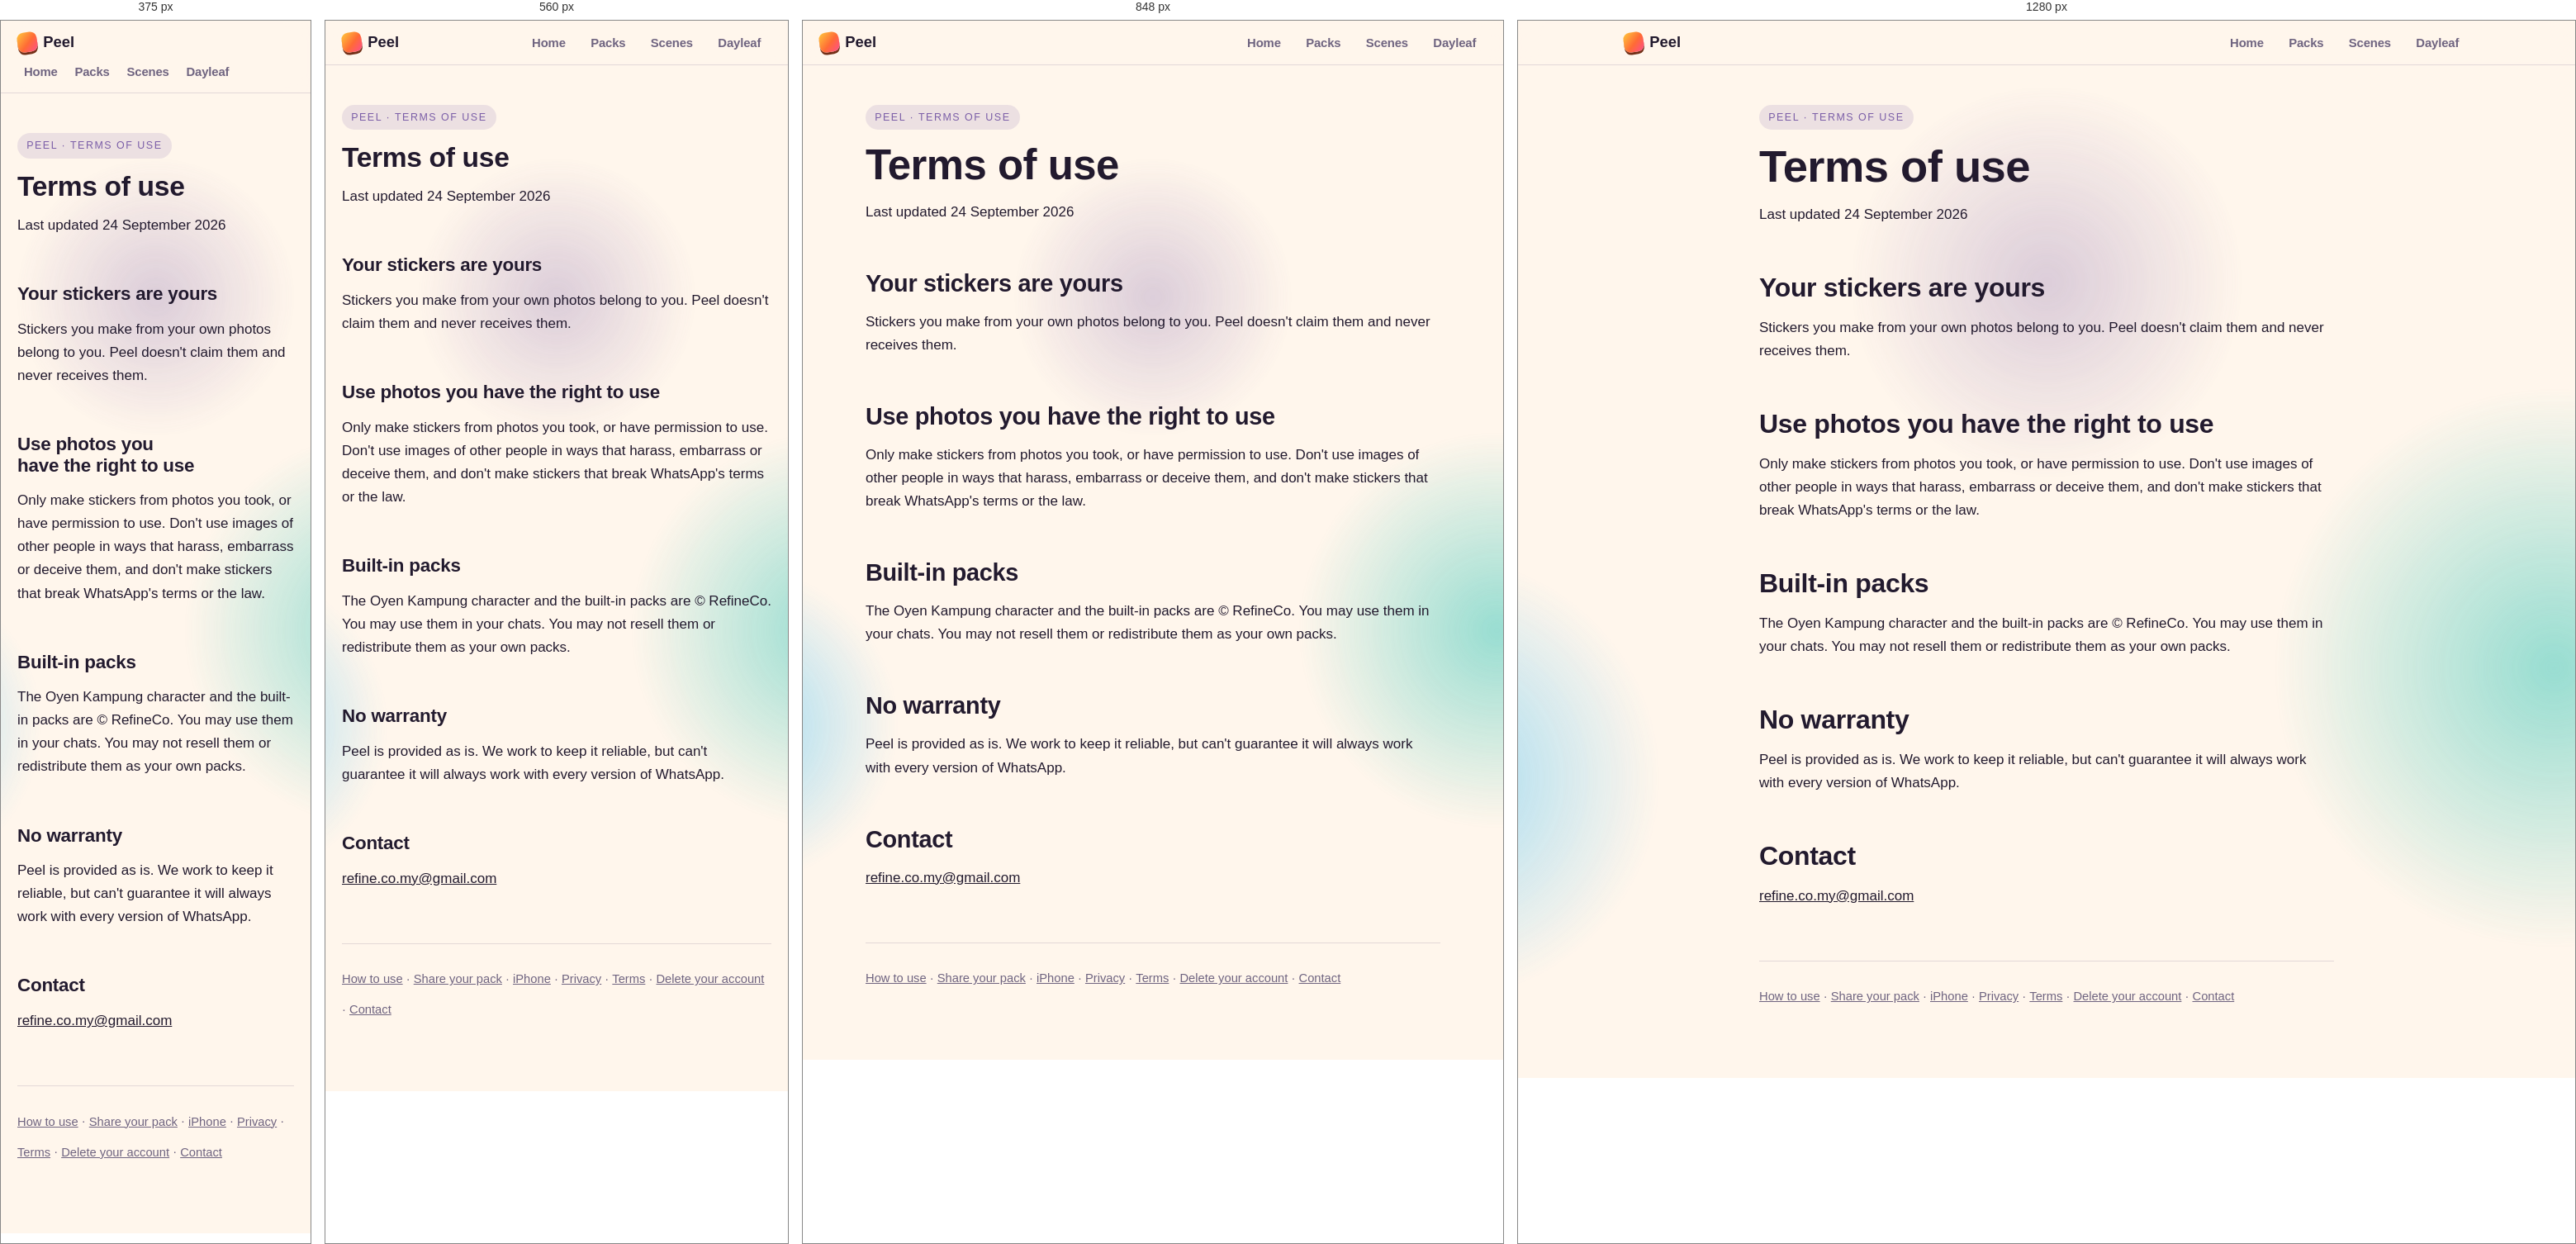
Rendered at 375 px, 560 px, 848 px and 1280 px, left to right.

<!-- file: terms.html -->
<!doctype html>
<html lang="en">
<head>
<meta charset="utf-8">
<meta name="viewport" content="width=device-width, initial-scale=1">
<title>Peel — Terms of use</title>
<meta name="description" content="Terms of use for Peel, the Android sticker maker by RefineCo.">
<link rel="canonical" href="https://peel.refineco.app/terms.html">
<link rel="icon" href="icon/favicon-32.png" sizes="32x32" type="image/png">
<link rel="icon" href="icon/favicon-192.png" sizes="192x192" type="image/png">
<link rel="apple-touch-icon" href="icon/apple-touch-icon.png">
<link rel="stylesheet" href="style.css">
</head>
<body>

<header class="topbar">
  <div class="row">
    <a class="brand" href="index.html"><span class="dot"></span>Peel</a>
    <nav>
      <a href="index.html">Home</a>
      <a href="packs.html">Packs</a>
      <a href="scenes.html">Scenes</a>
      <a href="dayleaf.html">Dayleaf</a>
    </nav>
  </div>
</header>

<main class="wrap narrow page">


<p class="eyebrow">Peel · terms of use</p>
<h1>Terms of use</h1>
<p class="updated">Last updated 24 September 2026</p>

<h2>Your stickers are yours</h2>
<p>Stickers you make from your own photos belong to you. Peel doesn't claim them and never receives them.</p>

<h2>Use photos you have the right to use</h2>
<p>Only make stickers from photos you took, or have permission to use. Don't use images of other people in ways that harass, embarrass or deceive them, and don't make stickers that break WhatsApp's terms or the law.</p>

<h2>Built-in packs</h2>
<p>The Oyen Kampung character and the built-in packs are © RefineCo. You may use them in your chats. You may not resell them or redistribute them as your own packs.</p>

<h2>No warranty</h2>
<p>Peel is provided as is. We work to keep it reliable, but can't guarantee it will always work with every version of WhatsApp.</p>

<h2>Contact</h2>
<p><a href="mailto:refine.co.my@gmail.com">refine.co.my@gmail.com</a></p>

<footer>
<a href="how-to-install.html">How to use</a> · <a href="submit.html">Share your pack</a> · <a href="ios.html">iPhone</a> · <a href="privacy.html">Privacy</a> · <a href="terms.html">Terms</a> · <a href="delete-account.html">Delete your account</a> · <a href="mailto:refine.co.my@gmail.com">Contact</a>
</footer>

</main>
<script src="snow.js" defer></script>
</body>
</html>


/* @media block from style.css */
@media (min-width: 62rem) {
  .hero { grid-template-columns: 1.05fr .95fr; padding: 4.5rem 0 1.5rem; }
}

/* @media block from style.css */
@media (min-width: 44rem) { .app-shots { grid-template-columns: 1fr 1fr; } }

/* @media block from style.css */
@media (max-width: 30rem) { .mini-sheet.sheet-strip { grid-template-columns: repeat(3, minmax(0, 1fr)); } }

/* @media block from style.css */
@media (max-width: 40rem) {
  .scene-body { grid-template-columns: 1fr; }
  .scene-body { grid-template-rows: none; }
  .board { grid-row: auto; justify-self: center; max-width: 18rem; }
}

/* @media block from style.css */
@media (max-width: 30rem) {
  .step { grid-template-columns: 1fr; gap: .5rem; }
}

/* @media block from style.css */
@media (max-width: 30rem) {
  /* Explicit column counts, because `minmax` alone fits two tracks on a phone and `1fr`
     then stretches each sticker to ~176 px — the box this change exists to shrink. */
  .sheet-grid { grid-template-columns: repeat(3, minmax(0, 1fr)); }
  .pcard { flex-basis: 9.5rem; margin: 0 -2rem; }
  /* the topbar wraps to two rows at this width, so it is 116 px, not 56 */
  .rail-wrap { scroll-margin-top: 8.5rem; }
  .rail-section, #scenes { scroll-margin-top: 8.5rem; }
  .tiles-section { scroll-margin-top: 9.75rem; }  /* the nav wraps to three rows here */
  .sheet, .scene { scroll-margin-top: 8rem; }
  .rail-end { flex-basis: calc(50% - 2.75rem); }
  .rail-arrow { display: none; }
}

/* @media block from style.css */
@media (max-width: 40rem) {
  .story-pages { grid-template-columns: none; grid-auto-flow: column; grid-auto-columns: 72%; overflow-x: auto; scroll-snap-type: x mandatory; padding: .5rem .2rem 1rem; }
  .story-pages figure { scroll-snap-align: center; }
}

/* @media block from style.css */
@media (max-width: 40rem) {
  .scene-body > .board,
  .scene-body > :not(.board) { grid-column: auto; }
  .scene-body > .scene-tools { justify-content: center; }
}

/* @media block from style.css */
@media (max-width: 61.99rem) {
  .hero .hero-art:has(.cast) { order: -1; }
  .hero .hero-art .cast { width: min(78%, 22rem); margin: 0 auto; }
  .hero:has(.cast) { gap: 1.2rem; padding-top: 1.5rem; }
}

/* @media block from style.css */
@media (max-width: 40rem) {
  .cards.why { grid-template-columns: 1fr 1fr; gap: .7rem; }
  .cards.why .card { padding: .9rem; }
  .cards.why h3 { font-size: 1rem; margin: .5rem 0 .2rem; }
  .cards.why .num { width: 1.8rem; height: 1.8rem; font-size: .9rem; }
}

/* @media block from style.css */
@media (max-width: 30rem) { nav a { padding: .6rem .5rem; } }